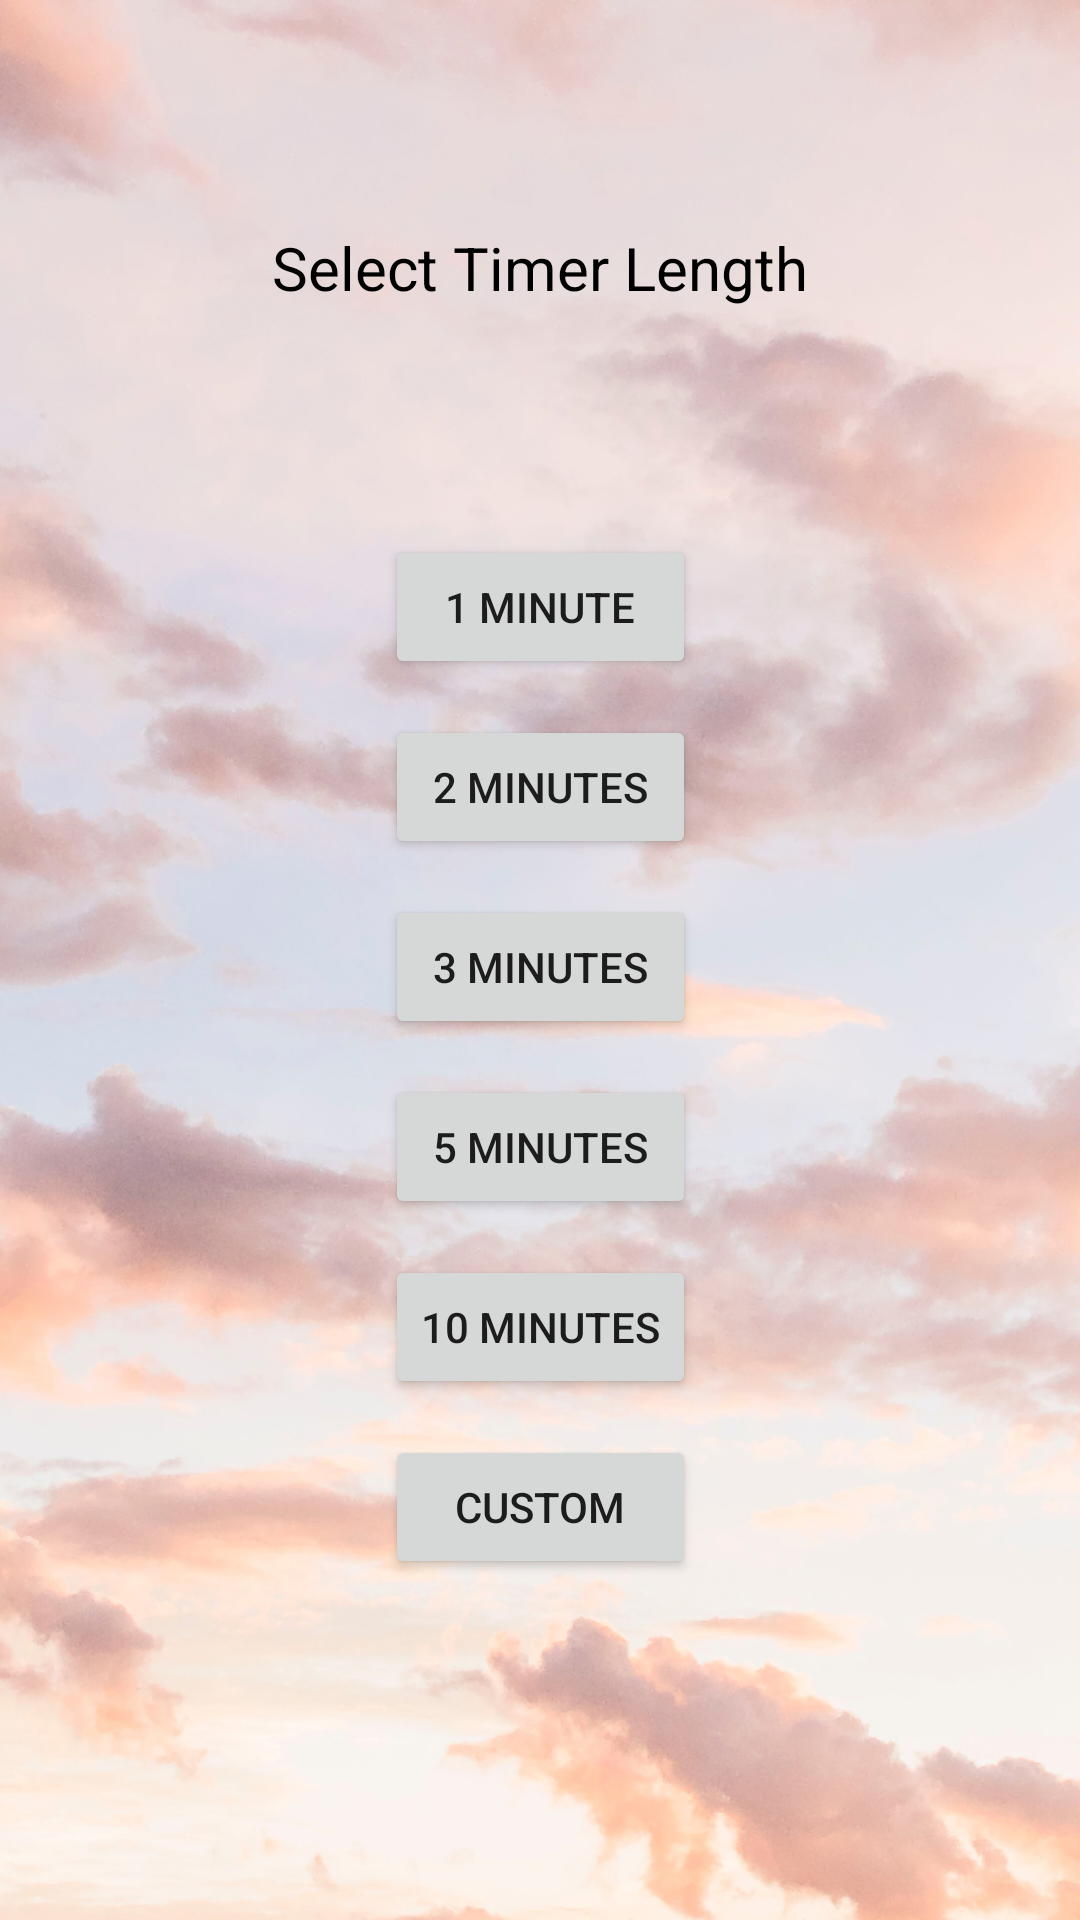

This screen was rendered from an Android layout file. Write that file and the resources it references.
<!-- AndroidManifest.xml: application theme Theme.CalciumParentApp -->
<!-- res/layout/activity_timer_select_time.xml -->
<?xml version="1.0" encoding="utf-8"?>
<FrameLayout xmlns:android="http://schemas.android.com/apk/res/android"
    xmlns:app="http://schemas.android.com/apk/res-auto"
    xmlns:tools="http://schemas.android.com/tools"
    android:layout_width="match_parent"
    android:layout_height="match_parent">

    <ImageView
        android:layout_width="match_parent"
        android:layout_height="match_parent"
        android:scaleType="centerCrop"
        android:src="@drawable/timer_background_image"
        android:contentDescription="@string/imageView_TimerBackground"/>

    <androidx.constraintlayout.widget.ConstraintLayout
        android:layout_width="match_parent"
        android:layout_height="match_parent"
        tools:context=".ui.timer.TimerSelectTime">

        <TextView
            android:id="@+id/timer_select_time_title"
            android:layout_width="wrap_content"
            android:layout_height="wrap_content"
            android:text="@string/timer_select_time_title"
            android:textColor="@android:color/primary_text_light"
            android:textSize="20sp"
            app:layout_constraintBottom_toTopOf="@+id/buttonLayout"
            app:layout_constraintEnd_toEndOf="parent"
            app:layout_constraintStart_toStartOf="parent"
            app:layout_constraintTop_toTopOf="parent" />

        <LinearLayout
            android:id="@+id/buttonLayout"
            android:layout_width="wrap_content"
            android:layout_height="wrap_content"
            android:layout_marginTop="26dp"
            android:gravity="center"
            android:orientation="vertical"
            app:layout_constraintBottom_toBottomOf="parent"
            app:layout_constraintEnd_toEndOf="parent"
            app:layout_constraintStart_toStartOf="parent"
            app:layout_constraintTop_toTopOf="parent"
            app:layout_constraintVertical_bias="0.6">


            <Button
                android:id="@+id/btnOneMinute"
                android:layout_width="match_parent"
                android:layout_height="match_parent"
                android:layout_marginBottom="12dp"
                android:layout_weight="1"
                android:text="@string/btnOneMinute" />

            <Button
                android:id="@+id/btnTwoMinute"
                android:layout_width="match_parent"
                android:layout_height="match_parent"
                android:layout_marginBottom="12dp"
                android:layout_weight="1"
                android:text="@string/btnTwoMinute" />

            <Button
                android:id="@+id/btnThreeMinute"
                android:layout_width="match_parent"
                android:layout_height="match_parent"
                android:layout_marginBottom="12dp"
                android:layout_weight="1"
                android:text="@string/btnThreeMinute" />

            <Button
                android:id="@+id/btnFiveMinute"
                android:layout_width="match_parent"
                android:layout_height="match_parent"
                android:layout_marginBottom="12dp"
                android:layout_weight="1"
                android:text="@string/btnFiveMinute" />

            <Button
                android:id="@+id/btnTenMinute"
                android:layout_width="match_parent"
                android:layout_height="match_parent"
                android:layout_marginBottom="12dp"
                android:layout_weight="1"
                android:text="@string/btnTenMinute" />

            <Button
                android:id="@+id/btnCustomMinute"
                android:layout_width="match_parent"
                android:layout_height="match_parent"
                android:layout_marginBottom="12dp"
                android:layout_weight="1"
                android:text="@string/btnCustomMinute"
                android:textAlignment="center" />
        </LinearLayout>

    </androidx.constraintlayout.widget.ConstraintLayout>

</FrameLayout>
<!-- resources referenced by this layout -->
<resources>
  <!-- drawable timer_background_image: jpg bitmap (drawable, 618365 bytes) -->
  <string name="btnCustomMinute">Custom</string>
  <string name="btnFiveMinute">5 Minutes</string>
  <string name="btnOneMinute">1 Minute</string>
  <string name="btnTenMinute">10 Minutes</string>
  <string name="btnThreeMinute">3 Minutes</string>
  <string name="btnTwoMinute">2 Minutes</string>
  <string name="imageView_TimerBackground">Timer Background</string>
  <string name="timer_select_time_title">Select Timer Length</string>
  <style name="Theme.CalciumParentApp" parent="Theme.MaterialComponents.Light">
          
          <item name="colorPrimary">@color/primary</item>
          <item name="colorPrimaryVariant">@color/primarydark</item>
          <item name="colorOnPrimary">@color/black</item>
          
          <item name="colorSecondary">@color/secondaryColor</item>
          <item name="colorSecondaryVariant">@color/secondaryDarkColor</item>
          <item name="colorOnSecondary">@color/black</item>
          
          <item name="android:statusBarColor" tools:targetApi="l">?attr/colorPrimaryVariant</item>
          <item name="android:windowLightStatusBar">true</item>
          
          <item name="actionMenuTextColor">@color/white</item>
          <item name="titleTextColor">@android:color/white</item>
          <item name="subtitleTextColor">@android:color/white</item>
      </style>
  <color name="primary">#ffa726</color>
  <color name="primarydark">#c77800</color>
  <color name="black">#FF000000</color>
  <color name="secondaryColor">#4fc3f7</color>
  <color name="secondaryDarkColor">#0093c4</color>
  <color name="white">#FFFFFFFF</color>
</resources>
